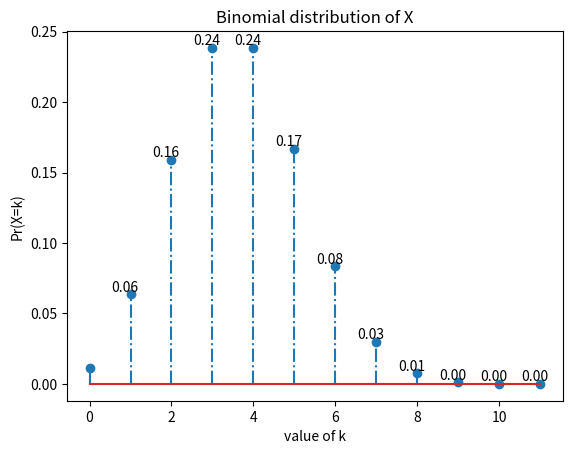

Reproduce this figure in Python.
#To plot the binomial distribution
from scipy.stats import binom
import matplotlib.pyplot as plt

n = 11
p = 1/3
r_values = list(range(n + 1))
# list of pmf values
dist = [binom.pmf(r, n, p) for r in r_values ]
# plotting the graph 
plt.xlabel("value of k")
plt.ylabel("Pr(X=k)")
markerline, stemlines, baseline = plt.stem(r_values, dist, '-.')
for i, avg in enumerate(dist):
    plt.annotate('%0.2f' % avg, xy=(i-0.7, avg), xytext=(7,2), color='black', textcoords='offset points')
plt.title("Binomial distribution of X")
plt.show()
